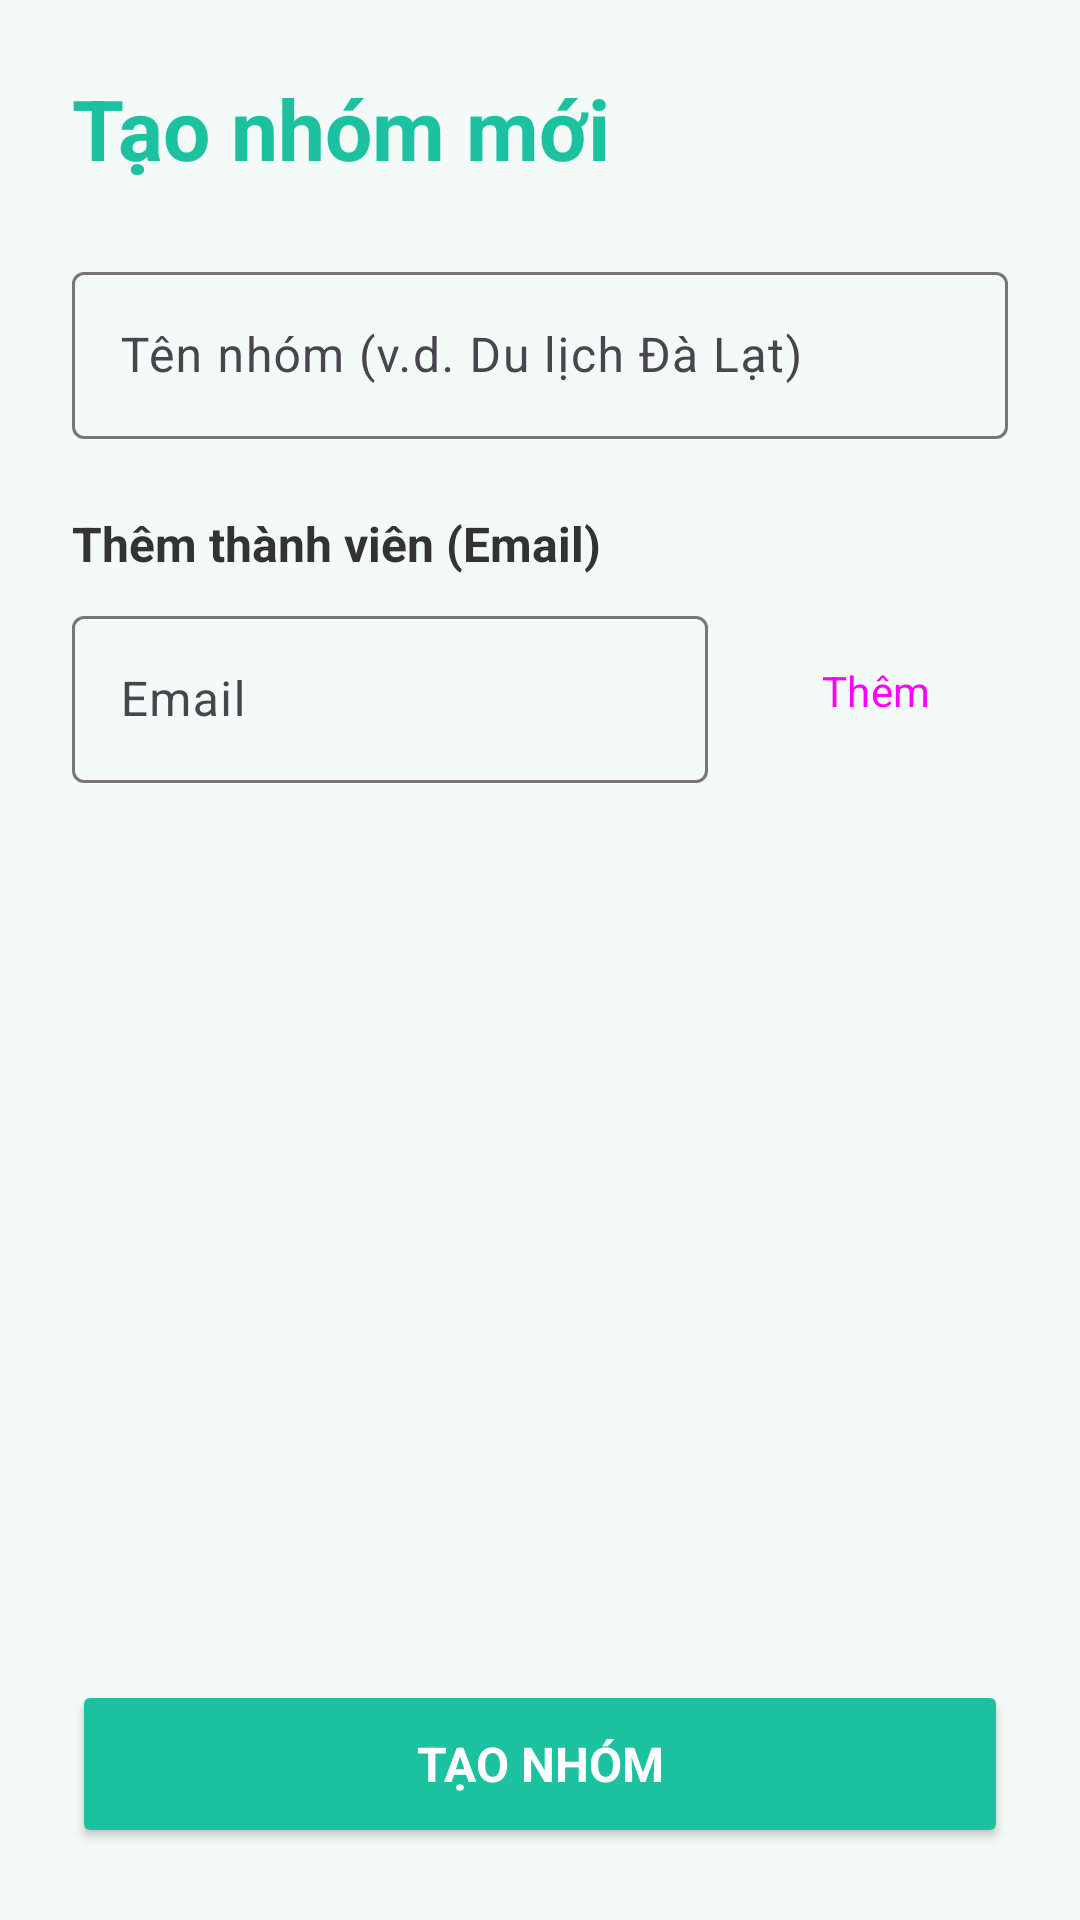

The Android layout XML behind this screen, and the referenced resources:
<!-- AndroidManifest.xml: application theme Theme.SmartSplit -->
<!-- res/layout/activity_create_group.xml -->
<?xml version="1.0" encoding="utf-8"?>
<LinearLayout xmlns:android="http://schemas.android.com/apk/res/android"
    xmlns:app="http://schemas.android.com/apk/res-auto"
    android:layout_width="match_parent"
    android:layout_height="match_parent"
    android:orientation="vertical"
    android:padding="24dp"
    android:background="@color/backgroundColor">

    <TextView
        android:layout_width="wrap_content"
        android:layout_height="wrap_content"
        android:text="@string/create_group_title"
        android:textSize="28sp"
        android:textStyle="bold"
        android:textColor="@color/colorPrimary"
        android:layout_marginBottom="24dp" />

    <com.google.android.material.textfield.TextInputLayout
        android:layout_width="match_parent"
        android:layout_height="wrap_content"
        android:layout_marginBottom="24dp"
        style="@style/Widget.Material3.TextInputLayout.OutlinedBox">

        <com.google.android.material.textfield.TextInputEditText
            android:id="@+id/etGroupName"
            android:layout_width="match_parent"
            android:layout_height="wrap_content"
            android:hint="@string/group_name_hint"/>
    </com.google.android.material.textfield.TextInputLayout>

    <TextView
        android:layout_width="wrap_content"
        android:layout_height="wrap_content"
        android:text="@string/add_members_label"
        android:textSize="16sp"
        android:textStyle="bold"
        android:textColor="#333333"
        android:layout_marginBottom="8dp" />

    <LinearLayout
        android:layout_width="match_parent"
        android:layout_height="wrap_content"
        android:orientation="horizontal"
        android:layout_marginBottom="16dp"
        android:gravity="center_vertical">

        <com.google.android.material.textfield.TextInputLayout
            android:layout_width="0dp"
            android:layout_height="wrap_content"
            android:layout_weight="1"
            style="@style/Widget.Material3.TextInputLayout.OutlinedBox">

            <com.google.android.material.textfield.TextInputEditText
                android:id="@+id/etMemberEmail"
                android:layout_width="match_parent"
                android:layout_height="wrap_content"
                android:hint="@string/email_hint"
                android:inputType="textEmailAddress"/>
        </com.google.android.material.textfield.TextInputLayout>

        <Button
            android:id="@+id/btnAddMember"
            android:layout_width="wrap_content"
            android:layout_height="wrap_content"
            android:text="@string/add_btn"
            android:layout_marginStart="12dp"
            style="@style/Widget.Material3.Button.TonalButton"/>
    </LinearLayout>

    <androidx.recyclerview.widget.RecyclerView
        android:id="@+id/rvAddedMembers"
        android:layout_width="match_parent"
        android:layout_height="0dp"
        android:layout_weight="1"
        android:layout_marginBottom="24dp" />

    <Button
        android:id="@+id/btnCreateGroup"
        android:layout_width="match_parent"
        android:layout_height="56dp"
        android:text="@string/create_group_btn"
        android:textSize="16sp"
        android:textStyle="bold"
        android:backgroundTint="@color/colorPrimary"
        android:textColor="@android:color/white" />

</LinearLayout>
<!-- resources referenced by this layout -->
<resources>
  <color name="backgroundColor">#F4FAF8</color>
  <color name="colorPrimary">#1CC29F</color>
  <string name="add_btn">Thêm</string>
  <string name="add_members_label">Thêm thành viên (Email)</string>
  <string name="create_group_btn">Tạo nhóm</string>
  <string name="create_group_title">Tạo nhóm mới</string>
  <string name="email_hint">Email</string>
  <string name="group_name_hint">Tên nhóm (v.d. Du lịch Đà Lạt)</string>
  <style name="Theme.SmartSplit" parent="Base.Theme.SmartSplit" />
  <style name="Base.Theme.SmartSplit" parent="Theme.Material3.DayNight.NoActionBar">
          
          <item name="colorPrimary">@color/colorPrimary</item>
          <item name="colorPrimaryVariant">@color/colorPrimaryDark</item>
          <item name="colorOnPrimary">@color/textOnPrimary</item>
  
          
          <item name="colorSecondary">@color/colorAccent</item>
          <item name="colorOnSecondary">@color/textOnPrimary</item>
  
          
          <item name="android:windowBackground">@color/backgroundColor</item>
          <item name="android:colorBackground">@color/backgroundColor</item>
          <item name="colorSurface">@color/surfaceColor</item>
          <item name="colorOnSurface">@color/textPrimary</item>
          <item name="colorSurfaceVariant">@color/surfaceVariant</item>
  
          
          <item name="android:statusBarColor">@color/backgroundColor</item>
          <item name="android:windowLightStatusBar">true</item>
  
          
          <item name="colorControlHighlight">#1A1CC29F</item>
  
          
          <item name="android:fontFamily">sans-serif</item>
      </style>
  <color name="colorPrimaryDark">#159A7F</color>
  <color name="textOnPrimary">#FFFFFF</color>
  <color name="colorAccent">#26D4AC</color>
  <color name="surfaceColor">#FFFFFF</color>
  <color name="textPrimary">#1A2420</color>
  <color name="surfaceVariant">#F0F4F2</color>
</resources>
